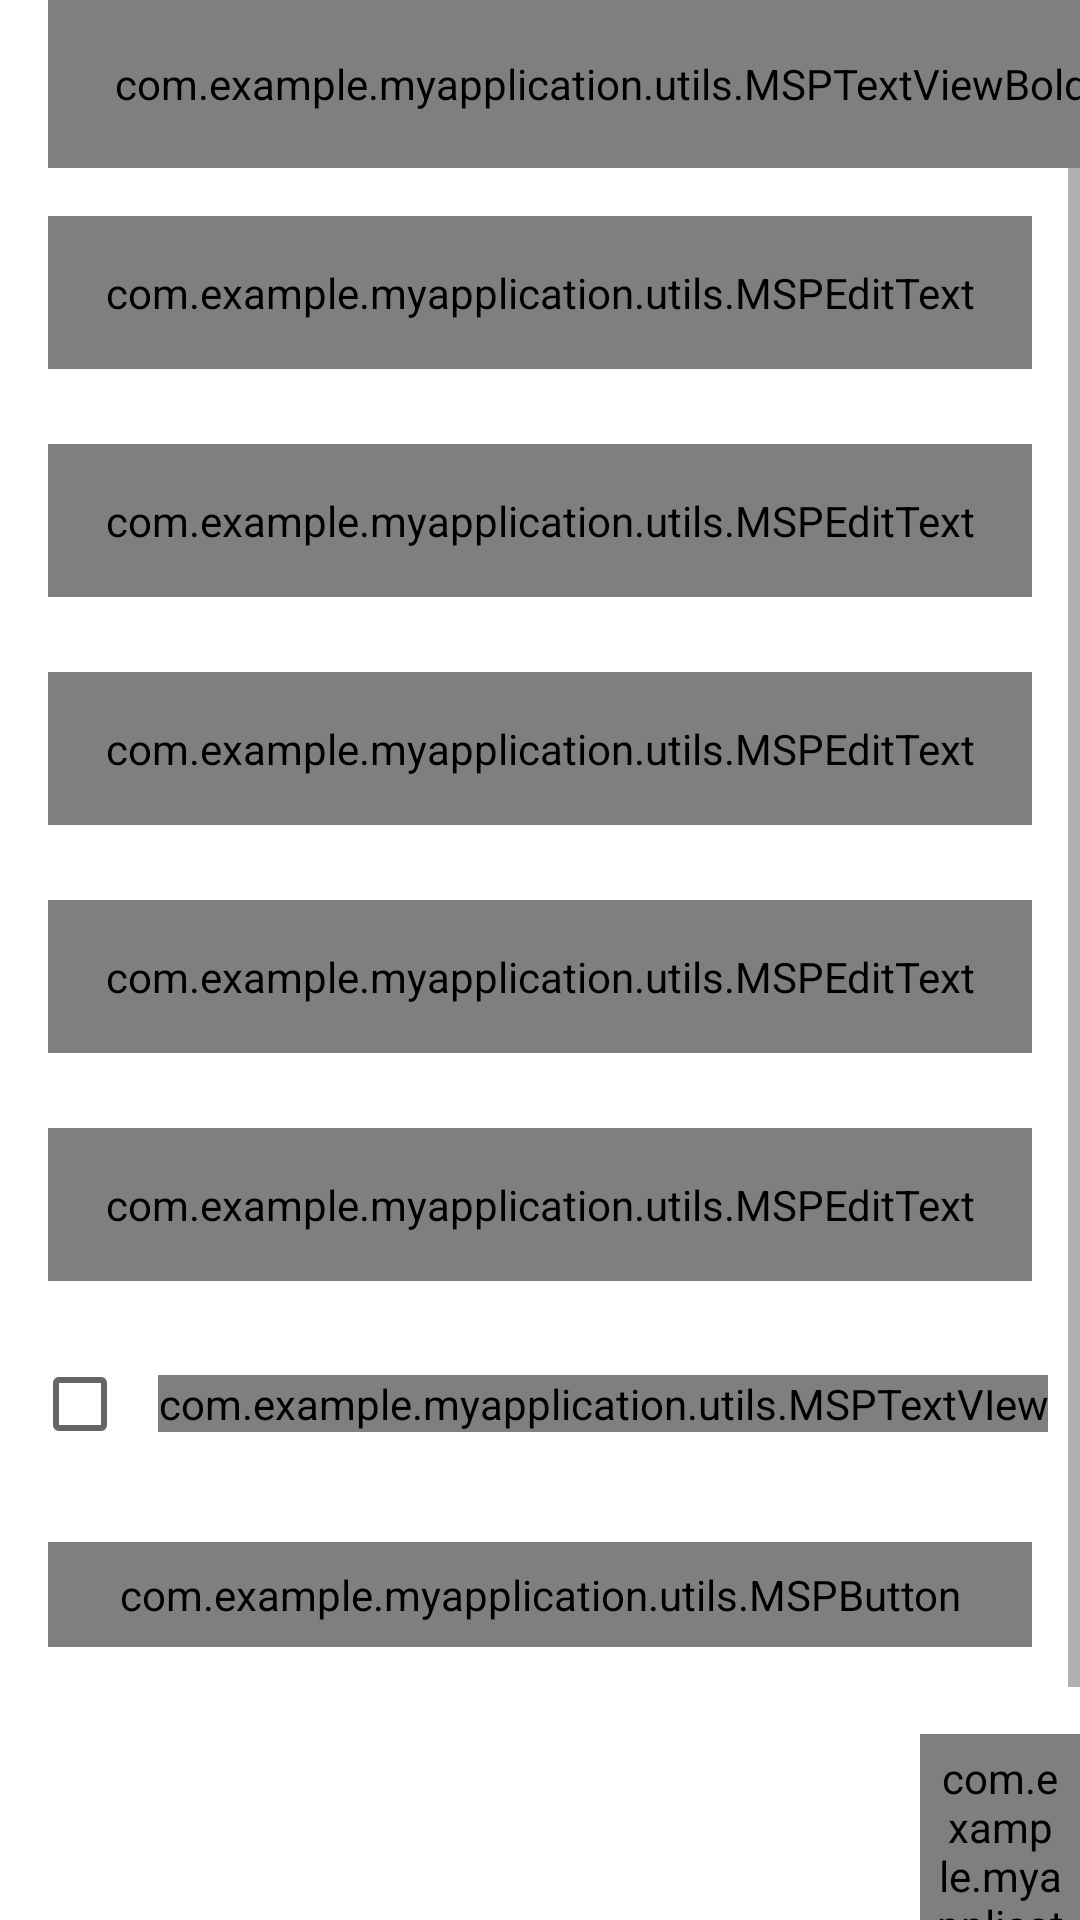

The Android layout XML behind this screen, and the referenced resources:
<!-- AndroidManifest.xml: application theme Theme.AppCompat.DayNight.NoActionBar -->
<!-- res/layout/activity_register.xml -->
<?xml version="1.0" encoding="utf-8"?>
<androidx.constraintlayout.widget.ConstraintLayout xmlns:android="http://schemas.android.com/apk/res/android"
    xmlns:app="http://schemas.android.com/apk/res-auto"
    xmlns:tools="http://schemas.android.com/tools"
    android:layout_width="match_parent"
    android:layout_height="match_parent"
    android:background="@color/white"
    tools:context=".activities.RegisterActivity">

    <androidx.appcompat.widget.Toolbar
        android:id="@+id/toolbar_register_activity"
        android:layout_width="match_parent"
        android:layout_height="?attr/actionBarSize"
        android:background="@color/white"
        app:layout_constraintEnd_toEndOf="parent"
        app:layout_constraintStart_toStartOf="parent"
        app:layout_constraintTop_toTopOf="parent">

        <com.example.myapplication.utils.MSPTextViewBold
            android:id="@+id/tv_title"
            android:layout_width="match_parent"
            android:layout_height="match_parent"
            android:gravity="center"
            android:paddingStart="@dimen/toolbar_title_paddingStart"
            android:paddingEnd="0dp"
            android:text="@string/create_an_account"
            android:textColor="#222934"
            android:textSize="@dimen/toolbar_title_text_size" />

    </androidx.appcompat.widget.Toolbar>

    <ScrollView
        android:layout_width="match_parent"
        android:layout_height="match_parent"
        android:layout_marginTop="56dp"
        app:layout_constraintEnd_toEndOf="parent"
        app:layout_constraintHorizontal_bias="0.0"
        app:layout_constraintStart_toStartOf="parent"
        app:layout_constraintTop_toBottomOf="@+id/toolbar_register_activity">

        <androidx.constraintlayout.widget.ConstraintLayout
            android:layout_width="match_parent"
            android:layout_height="wrap_content">

            <com.google.android.material.textfield.TextInputLayout
                android:id="@+id/til_first_name"
                android:layout_width="match_parent"
                android:layout_height="wrap_content"
                android:layout_marginStart="16dp"
                android:layout_marginTop="16dp"
                android:layout_marginEnd="16dp"
                android:hint="@string/hint_first_name"
                android:textColorHint="#989898"
                app:layout_constraintEnd_toEndOf="parent"
                app:layout_constraintStart_toStartOf="parent"
                app:layout_constraintTop_toTopOf="parent">

                <com.example.myapplication.utils.MSPEditText
                    android:id="@+id/et_firstname"
                    android:layout_width="match_parent"
                    android:layout_height="wrap_content"
                    android:background="@drawable/edittextback"
                    android:inputType="text"
                    android:padding="16dp"
                    android:textColor="#222934"
                    android:textSize="16sp" />
            </com.google.android.material.textfield.TextInputLayout>

            <com.google.android.material.textfield.TextInputLayout
                android:id="@+id/til_last_name"
                android:layout_width="match_parent"
                android:layout_height="wrap_content"
                android:layout_marginStart="16dp"
                android:layout_marginTop="25dp"
                android:layout_marginEnd="16dp"
                android:hint="@string/hint_last_name"
                android:textColorHint="#989898"
                app:layout_constraintEnd_toEndOf="parent"
                app:layout_constraintStart_toStartOf="parent"
                app:layout_constraintTop_toBottomOf="@id/til_first_name">

                <com.example.myapplication.utils.MSPEditText
                    android:id="@+id/et_last_name"
                    android:layout_width="match_parent"
                    android:layout_height="wrap_content"
                    android:background="@drawable/edittextback"
                    android:inputType="text"
                    android:padding="16dp"
                    android:textColor="#222934"
                    android:textSize="16sp" />
            </com.google.android.material.textfield.TextInputLayout>

            <com.google.android.material.textfield.TextInputLayout
                android:id="@+id/til_email"
                android:layout_width="match_parent"
                android:layout_height="wrap_content"
                android:layout_marginStart="16dp"
                android:layout_marginTop="25dp"
                android:layout_marginEnd="16dp"
                android:hint="@string/et_hint_email_id"
                android:textColorHint="#989898"
                app:layout_constraintEnd_toEndOf="parent"
                app:layout_constraintStart_toStartOf="parent"
                app:layout_constraintTop_toBottomOf="@id/til_last_name">

                <com.example.myapplication.utils.MSPEditText
                    android:id="@+id/et_email"
                    android:layout_width="match_parent"
                    android:layout_height="wrap_content"
                    android:background="@drawable/edittextback"
                    android:inputType="textEmailAddress"
                    android:padding="16dp"
                    android:textColor="#222934"
                    android:textSize="16sp"/>
            </com.google.android.material.textfield.TextInputLayout>

            <com.google.android.material.textfield.TextInputLayout
                android:id="@+id/til_password"
                android:layout_width="match_parent"
                android:layout_height="wrap_content"
                android:layout_marginStart="16dp"
                android:layout_marginTop="25dp"
                android:layout_marginEnd="16dp"
                android:hint="@string/et_hint_password"
                android:textColorHint="#989898"
                app:layout_constraintEnd_toEndOf="parent"
                app:layout_constraintStart_toStartOf="parent"
                app:layout_constraintTop_toBottomOf="@id/til_email">

                <com.example.myapplication.utils.MSPEditText
                    android:id="@+id/et_password"
                    android:layout_width="match_parent"
                    android:layout_height="wrap_content"
                    android:background="@drawable/edittextback"
                    android:inputType="textPassword"
                    android:padding="16dp"
                    android:textColor="#222934"
                    android:textSize="16sp"/>
            </com.google.android.material.textfield.TextInputLayout>

            <com.google.android.material.textfield.TextInputLayout
                android:id="@+id/til_confirm_password"
                android:layout_width="match_parent"
                android:layout_height="wrap_content"
                android:layout_marginStart="16dp"
                android:layout_marginTop="25dp"
                android:layout_marginEnd="16dp"
                android:hint="@string/et_hint_confirm_password"
                android:textColorHint="#989898"
                app:layout_constraintEnd_toEndOf="parent"
                app:layout_constraintStart_toStartOf="parent"
                app:layout_constraintTop_toBottomOf="@id/til_password">

                <com.example.myapplication.utils.MSPEditText
                    android:id="@+id/et_confirm_password"
                    android:layout_width="match_parent"
                    android:layout_height="wrap_content"
                    android:background="@drawable/edittextback"
                    android:inputType="textPassword"
                    android:padding="16dp"
                    android:textColor="#222934"
                    android:textSize="16sp"/>
            </com.google.android.material.textfield.TextInputLayout>

            <LinearLayout
                android:id="@+id/ll_terms_and_condition"
                android:layout_width="wrap_content"
                android:layout_height="wrap_content"
                android:layout_marginTop="25dp"
                android:gravity="center_vertical"
                android:orientation="horizontal"
                app:layout_constraintEnd_toEndOf="parent"
                app:layout_constraintStart_toStartOf="parent"
                app:layout_constraintTop_toBottomOf="@id/til_confirm_password">

                <androidx.appcompat.widget.AppCompatCheckBox
                    android:id="@+id/cb_terms_and_condition"
                    android:layout_width="wrap_content"
                    android:layout_height="wrap_content"
                    android:checked="false"/>

                <com.example.myapplication.utils.MSPTextVIew
                    android:id="@+id/tv_terms_condition"
                    android:layout_width="wrap_content"
                    android:layout_height="wrap_content"
                    android:layout_marginStart="@dimen/txt_terms_and_condition_marginStart"
                    android:text="@string/i_agree_to_the_terms_and_condition"
                    android:textColor="#989898"
                    android:textSize="@dimen/txt_terms_and_condition_marginStart"/>
            </LinearLayout>

            <com.example.myapplication.utils.MSPButton
                android:id="@+id/btn_register"
                android:layout_width="match_parent"
                android:layout_height="wrap_content"
                android:layout_gravity="center"
                android:layout_marginStart="16dp"
                android:layout_marginTop="30dp"
                android:layout_marginEnd="16dp"
                android:background="@drawable/button_background"
                android:gravity="center"
                android:paddingTop="8dp"
                android:paddingBottom="8dp"
                android:text="@string/btn_lbl_register"
                android:textColor="@color/white"
                android:textSize="18sp"
                app:layout_constraintEnd_toEndOf="parent"
                app:layout_constraintStart_toStartOf="parent"
                app:layout_constraintTop_toBottomOf="@id/ll_terms_and_condition"/>
            <LinearLayout
                android:layout_width="wrap_content"
                android:layout_height="wrap_content"
                android:layout_marginTop="5dp"
                android:gravity="center_vertical"
                android:orientation="horizontal"
                app:layout_constraintEnd_toEndOf="parent"
                app:layout_constraintStart_toStartOf="parent"
                app:layout_constraintTop_toBottomOf="@id/btn_register" >

                <com.example.myapplication.utils.MSPTextVIew
                    android:id="@+id/tv_don_t_have_an_account"
                    android:layout_width="wrap_content"
                    android:layout_height="wrap_content"
                    android:layout_marginTop="16dp"
                    android:padding="5dp"
                    android:text="@string/already_have_an_account"
                    android:textColor="#989898"
                    android:textSize="16sp" />
                <com.example.myapplication.utils.MSPTextViewBold
                    android:id="@+id/tv_login"
                    android:layout_width="wrap_content"
                    android:layout_height="wrap_content"
                    android:layout_marginTop="16dp"
                    android:padding="5dp"
                    android:text="@string/login"
                    android:textColor="#989898"
                    android:textSize="16sp"/>
            </LinearLayout>





        </androidx.constraintlayout.widget.ConstraintLayout>

    </ScrollView>


</androidx.constraintlayout.widget.ConstraintLayout>
<!-- resources referenced by this layout -->
<resources>
  <color name="white">#FFFFFFFF</color>
  <dimen name="toolbar_title_paddingStart">-25dp</dimen>
  <dimen name="toolbar_title_text_size">18sp</dimen>
  <dimen name="txt_terms_and_condition_marginStart">10dp</dimen>
  <!-- drawable button_background (drawable) -->
  <?xml version="1.0" encoding="utf-8"?>
  <shape xmlns:android="http://schemas.android.com/apk/res/android"
      android:shape="rectangle">
  
      <gradient
          android:angle="360"
          android:endColor="@color/orage"
          android:startColor="@color/pink"
          android:type="linear"/>
  
  
      <corners android:radius="15dp"/>
  
  
  </shape>
  <!-- drawable edittextback (drawable) -->
  <shape xmlns:android="http://schemas.android.com/apk/res/android">
      <solid android:color="#FFFFFF"/> 
      <stroke
          android:width="1dp"
          android:color="#00796B"
          android:shape="rectangle"/>
  
      <corners
          android:radius="8dp"/> 
  </shape>
  <string name="already_have_an_account">Already have an account?</string>
  <string name="btn_lbl_register">Register</string>
  <string name="create_an_account">CREATE AN ACCOUNT</string>
  <string name="et_hint_confirm_password">Confirm Password</string>
  <string name="et_hint_email_id">Email ID</string>
  <string name="et_hint_password">Password</string>
  <string name="hint_first_name">First Name</string>
  <string name="hint_last_name">Last Name</string>
  <string name="i_agree_to_the_terms_and_condition">I Agree To The <u> Terms &amp; Condition </u></string>
  <string name="login"><u>Login</u></string>
  <color name="orage" tools:ignore="MissingDefaultResource">#F4442d</color>
  <color name="pink">#ED2174</color>
</resources>
